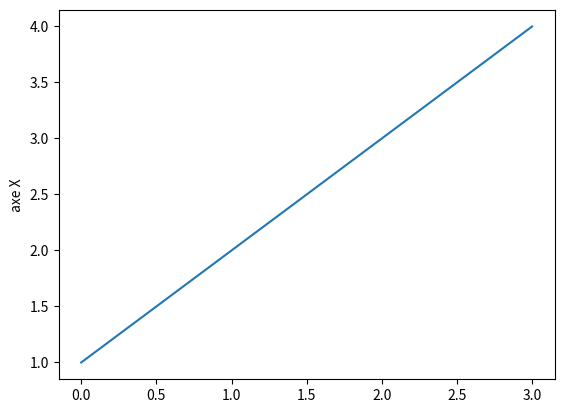

Write the Python code that produced this figure.
import matplotlib.pyplot as plt
import numpy as np

plt.plot([1, 2 , 3, 4])
plt.ylabel("axe X")
plt.show()
